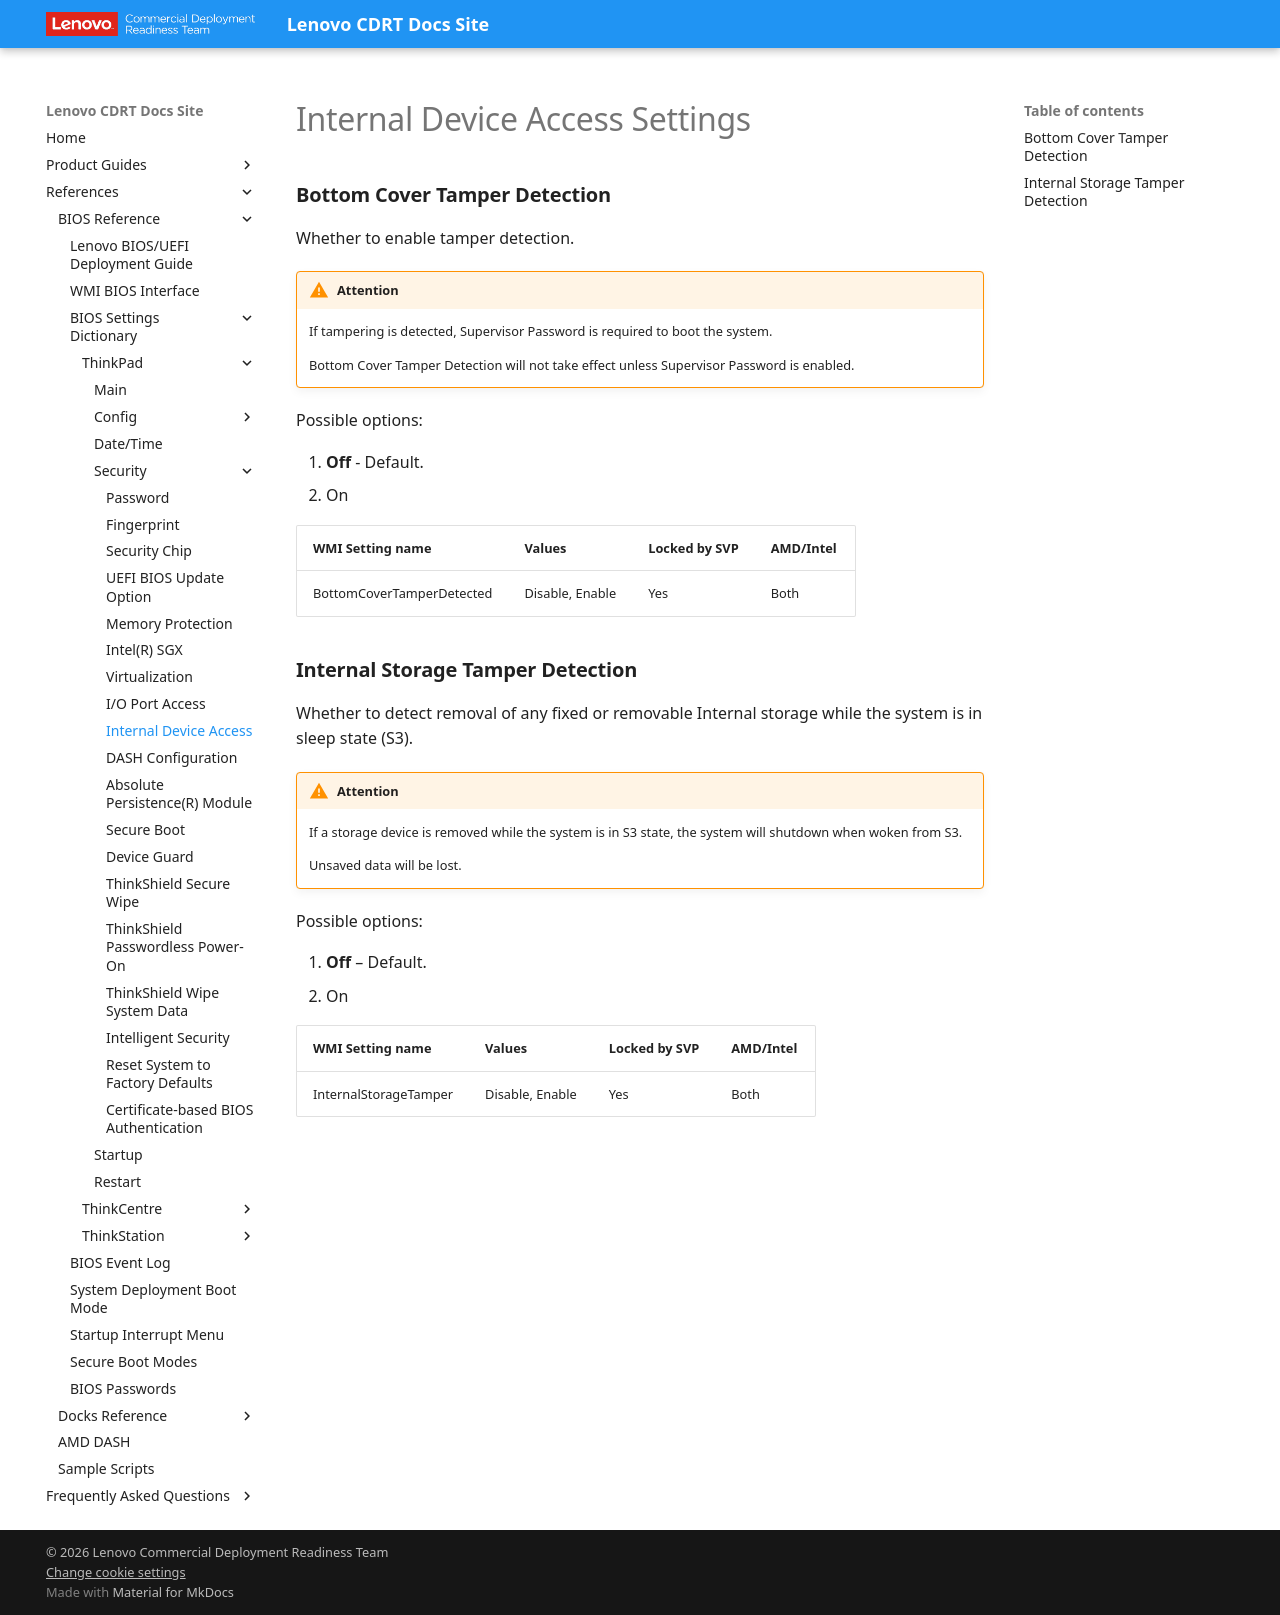

repository: CDRT/mk_docs · page: ref/bios/settings/thinkpad/internaldeviceaccess/index.html · generator: mkdocs

# Internal Device Access Settings

### **Bottom Cover Tamper Detection**

Whether to enable tamper detection.

!!! warning "Attention"
    If tampering is detected, Supervisor Password is required to boot the system.

    Bottom Cover Tamper Detection will not take effect unless Supervisor Password is enabled.

Possible options:

1. **Off** - Default.
2. On

| WMI Setting name | Values | Locked by SVP | AMD/Intel |
| :--- | :--- | :--- | :--- |
| BottomCoverTamperDetected | Disable, Enable | Yes | Both |

### **Internal Storage Tamper Detection**

Whether to detect removal of any fixed or removable Internal storage while the system is in sleep state (S3).

!!! warning "Attention"
    If a storage device is removed while the system is in S3 state, the system will shutdown when woken from S3.

    Unsaved data will be lost.

Possible options:

1. **Off** – Default.
2. On

| WMI Setting name | Values | Locked by SVP | AMD/Intel |
| :--- | :--- | :--- | :--- |
| InternalStorageTamper | Disable, Enable | Yes | Both |
